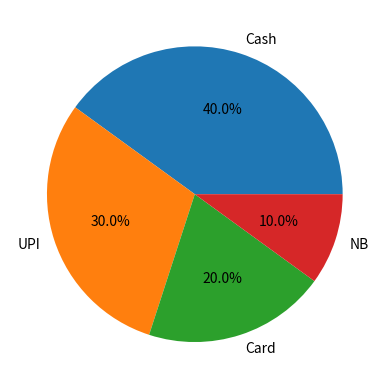

Reproduce this figure in Python.
import matplotlib.pyplot as plt

plt.pie([40,30,20,10],labels=["Cash","UPI","Card","NB"],autopct="%1.1f%%")
plt.savefig("payment_report.pdf")
plt.show()
